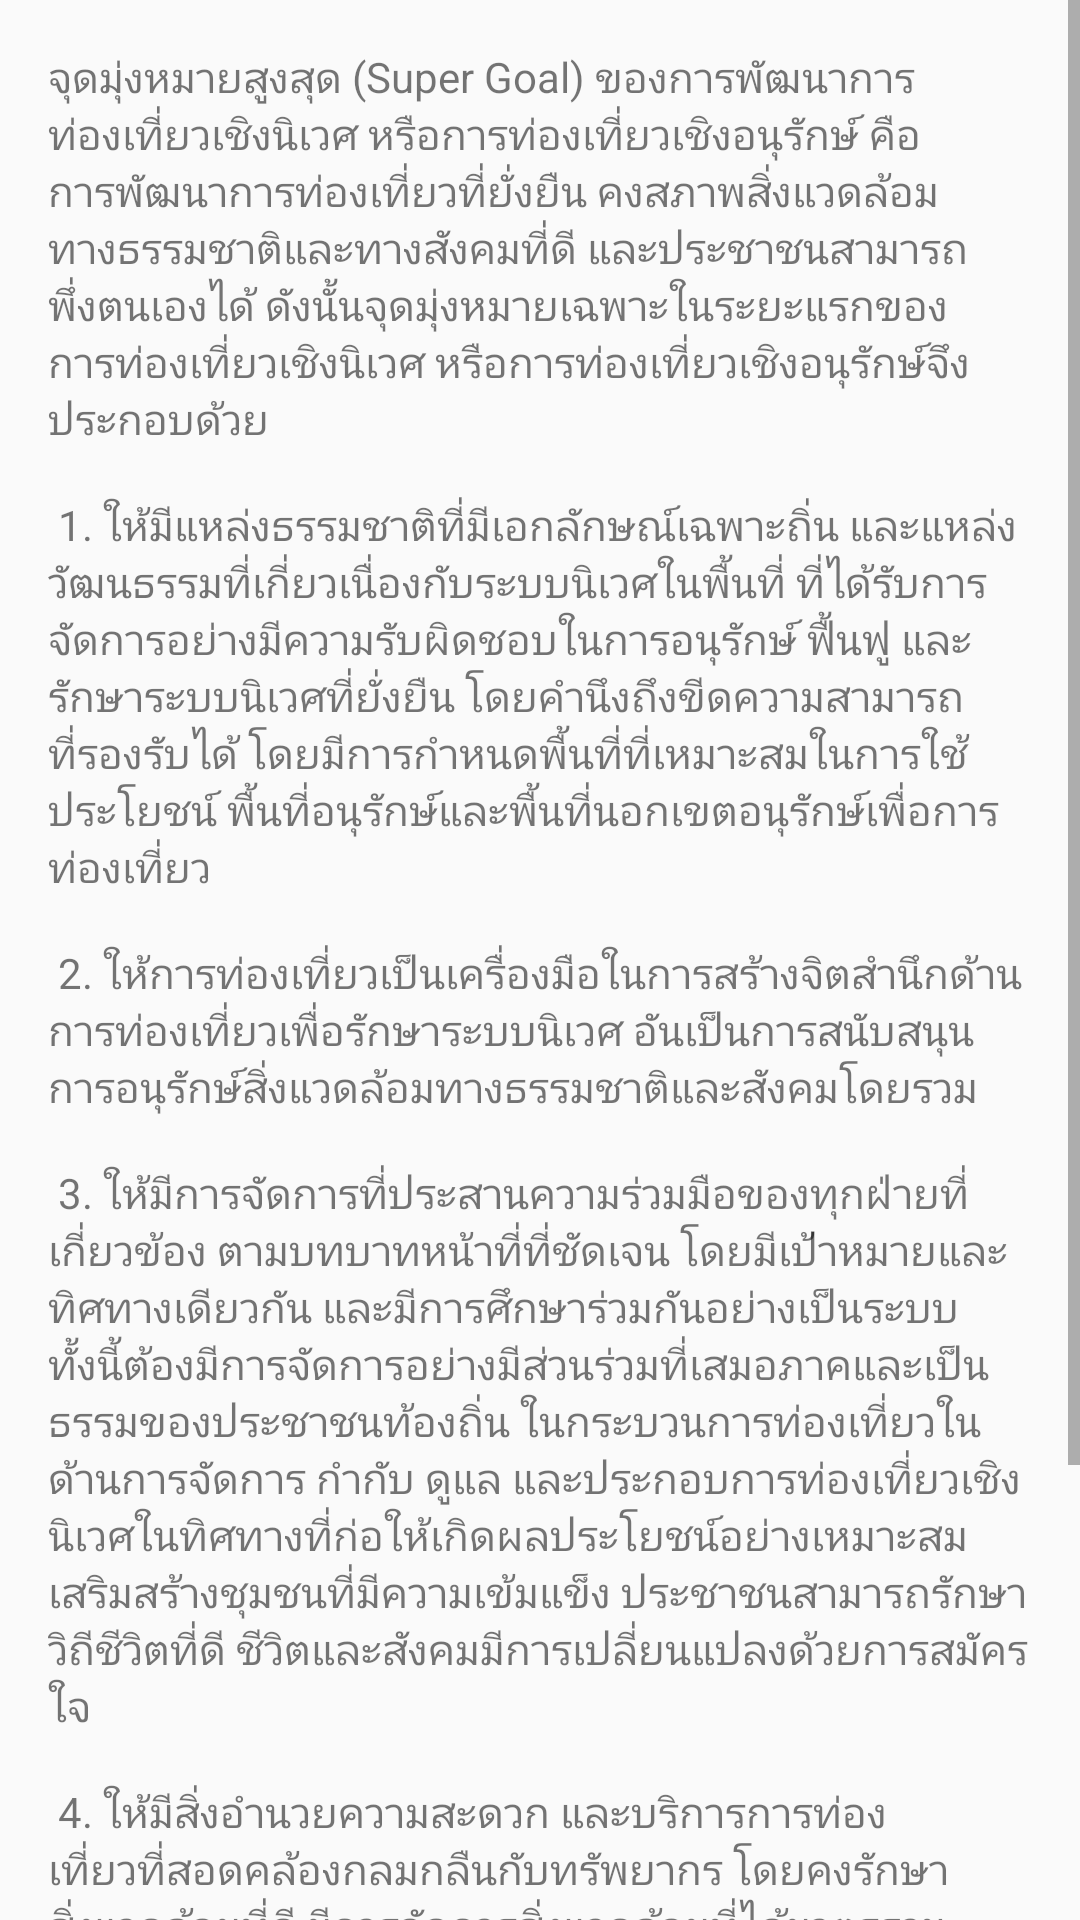

Produce the Android XML layout that renders to this screen, including the resource entries it uses.
<!-- AndroidManifest.xml: application theme AppTheme -->
<!-- res/layout/fragment_purpose.xml -->
<?xml version="1.0" encoding="utf-8"?>
<android.support.constraint.ConstraintLayout
    xmlns:android="http://schemas.android.com/apk/res/android"
    xmlns:app="http://schemas.android.com/apk/res-auto"
    xmlns:tools="http://schemas.android.com/tools"
    android:layout_width="match_parent"
    android:layout_height="match_parent"
    tools:context=".fragment.PurposeFragment">

    <ScrollView
        android:layout_width="0dp"
        android:layout_height="0dp"
        app:layout_constraintBottom_toBottomOf="parent"
        app:layout_constraintEnd_toEndOf="parent"
        app:layout_constraintStart_toStartOf="parent"
        app:layout_constraintTop_toTopOf="parent">

        <TextView
            android:layout_width="match_parent"
            android:layout_height="wrap_content"
            android:layout_marginBottom="16dp"
            android:layout_marginEnd="16dp"
            android:layout_marginLeft="16dp"
            android:layout_marginRight="16dp"
            android:layout_marginStart="16dp"
            android:layout_marginTop="16dp"
            android:text="@string/purpose_text"/>

    </ScrollView>
</android.support.constraint.ConstraintLayout>
<!-- resources referenced by this layout -->
<resources>
  <string name="purpose_text">
          จุดมุ่งหมายสูงสุด (Super Goal) ของการพัฒนาการท่องเที่ยวเชิงนิเวศ หรือการท่องเที่ยวเชิงอนุรักษ์ คือการพัฒนาการท่องเที่ยวที่ยั่งยืน คงสภาพสิ่งแวดล้อมทางธรรมชาติและทางสังคมที่ดี และประชาชนสามารถพึ่งตนเองได้ ดังนั้นจุดมุ่งหมายเฉพาะในระยะแรกของการท่องเที่ยวเชิงนิเวศ หรือการท่องเที่ยวเชิงอนุรักษ์จึงประกอบด้วย\n\n
   1. ให้มีแหล่งธรรมชาติที่มีเอกลักษณ์เฉพาะถิ่น และแหล่งวัฒนธรรมที่เกี่ยวเนื่องกับระบบนิเวศในพื้นที่ ที่ได้รับการจัดการอย่างมีความรับผิดชอบในการอนุรักษ์ ฟื้นฟู และรักษาระบบนิเวศที่ยั่งยืน โดยคำนึงถึงขีดความสามารถที่รองรับได้ โดยมีการกำหนดพื้นที่ที่เหมาะสมในการใช้ประโยชน์ พื้นที่อนุรักษ์และพื้นที่นอกเขตอนุรักษ์เพื่อการท่องเที่ยว\n\n
   2. ให้การท่องเที่ยวเป็นเครื่องมือในการสร้างจิตสำนึกด้านการท่องเที่ยวเพื่อรักษาระบบนิเวศ อันเป็นการสนับสนุนการอนุรักษ์สิ่งแวดล้อมทางธรรมชาติและสังคมโดยรวม\n\n
   3. ให้มีการจัดการที่ประสานความร่วมมือของทุกฝ่ายที่เกี่ยวข้อง ตามบทบาทหน้าที่ที่ชัดเจน โดยมีเป้าหมายและทิศทางเดียวกัน และมีการศึกษาร่วมกันอย่างเป็นระบบ ทั้งนี้ต้องมีการจัดการอย่างมีส่วนร่วมที่เสมอภาคและเป็นธรรมของประชาชนท้องถิ่น ในกระบวนการท่องเที่ยวในด้านการจัดการ กำกับ ดูแล และประกอบการท่องเที่ยวเชิงนิเวศในทิศทางที่ก่อให้เกิดผลประโยชน์อย่างเหมาะสม เสริมสร้างชุมชนที่มีความเข้มแข็ง ประชาชนสามารถรักษาวิถีชีวิตที่ดี ชีวิตและสังคมมีการเปลี่ยนแปลงด้วยการสมัครใจ\n\n
   4. ให้มีสิ่งอำนวยความสะดวก และบริการการท่องเที่ยวที่สอดคล้องกลมกลืนกับทรัพยากร โดยคงรักษาสิ่งแวดล้อมที่ดี มีการจัดการสิ่งแวดล้อมที่ได้มาตรฐาน รักษาเอกลักษณ์ทางธรรมชาติและสังคมของพื้นที่ และมีบรรยากาศการท่องเที่ยวที่ให้ความมั่นใจและปลอดภัยในการท่องเที่ยว\n\n
   5. ให้นักท่องเที่ยวเชิงนิเวศชาวต่างประเทศที่มีคุณภาพ เดินทางเข้ามาสู่ประเทศไทยมากขึ้น นักท่องเที่ยวชาวไทยมีการเดินทางท่องเที่ยวเชิงนิเวศภายในประเทศอย่างกว้างขวางมากขึ้น โดยเฉพาะกลุ่มเยาวชนและประชาชนทั่วไป และมีการกระจายตัวของนักท่องเที่ยวไปยังแหล่งท่องเที่ยวต่างๆ อย่างเหมาะสม
      </string>
  <style name="AppTheme" parent="Theme.AppCompat.Light.DarkActionBar">
          
          <item name="colorPrimary">@color/colorPrimary</item>
          <item name="colorPrimaryDark">@color/colorPrimaryDark</item>
          <item name="colorAccent">@color/colorAccent</item>
      </style>
  <color name="colorPrimary">#008577</color>
  <color name="colorPrimaryDark">#00574B</color>
  <color name="colorAccent">#D81B60</color>
</resources>
